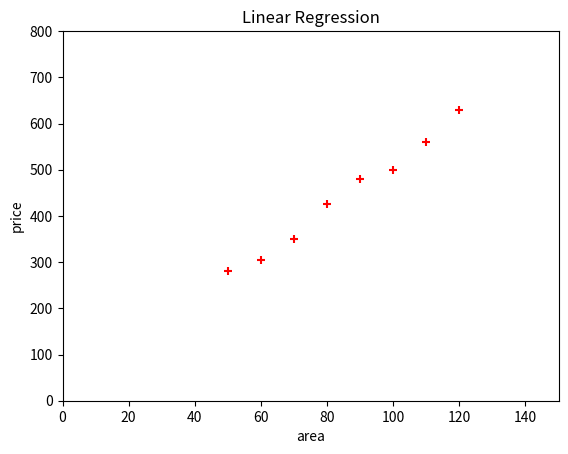

This figure's Python source:
import matplotlib.pyplot as plt
import numpy as np

# 实现模型的调试代码
if __name__ == '__main__':
    # 定义8个样本，x保存特征值，y保存标记值
    x = np.array([50.0, 60.0, 70.0, 80.0, 90.0, 100.0, 110.0, 120.0])
    y = np.array([280.0, 305.0, 350.0, 425.0, 480.0, 500.0, 560.0, 630.0])

    # 将样本数据和训练出的直线，进行可视化的输出
    board = plt.figure()  # 创建一个画板
    axis = board.add_subplot(1, 1, 1)  # 创建坐标轴
    axis.set(xlim=[0, 150],  # x轴刻度
             ylim=[0, 800],  # y轴刻度
             title='Linear Regression',  # 坐标系的标题
             xlabel='area',  # x轴标签
             ylabel='price')  # y轴标签
    # 绘制出样本点
    plt.scatter(x, y, color='red', marker='+')

    plt.show()  # 调用show展示结果


















